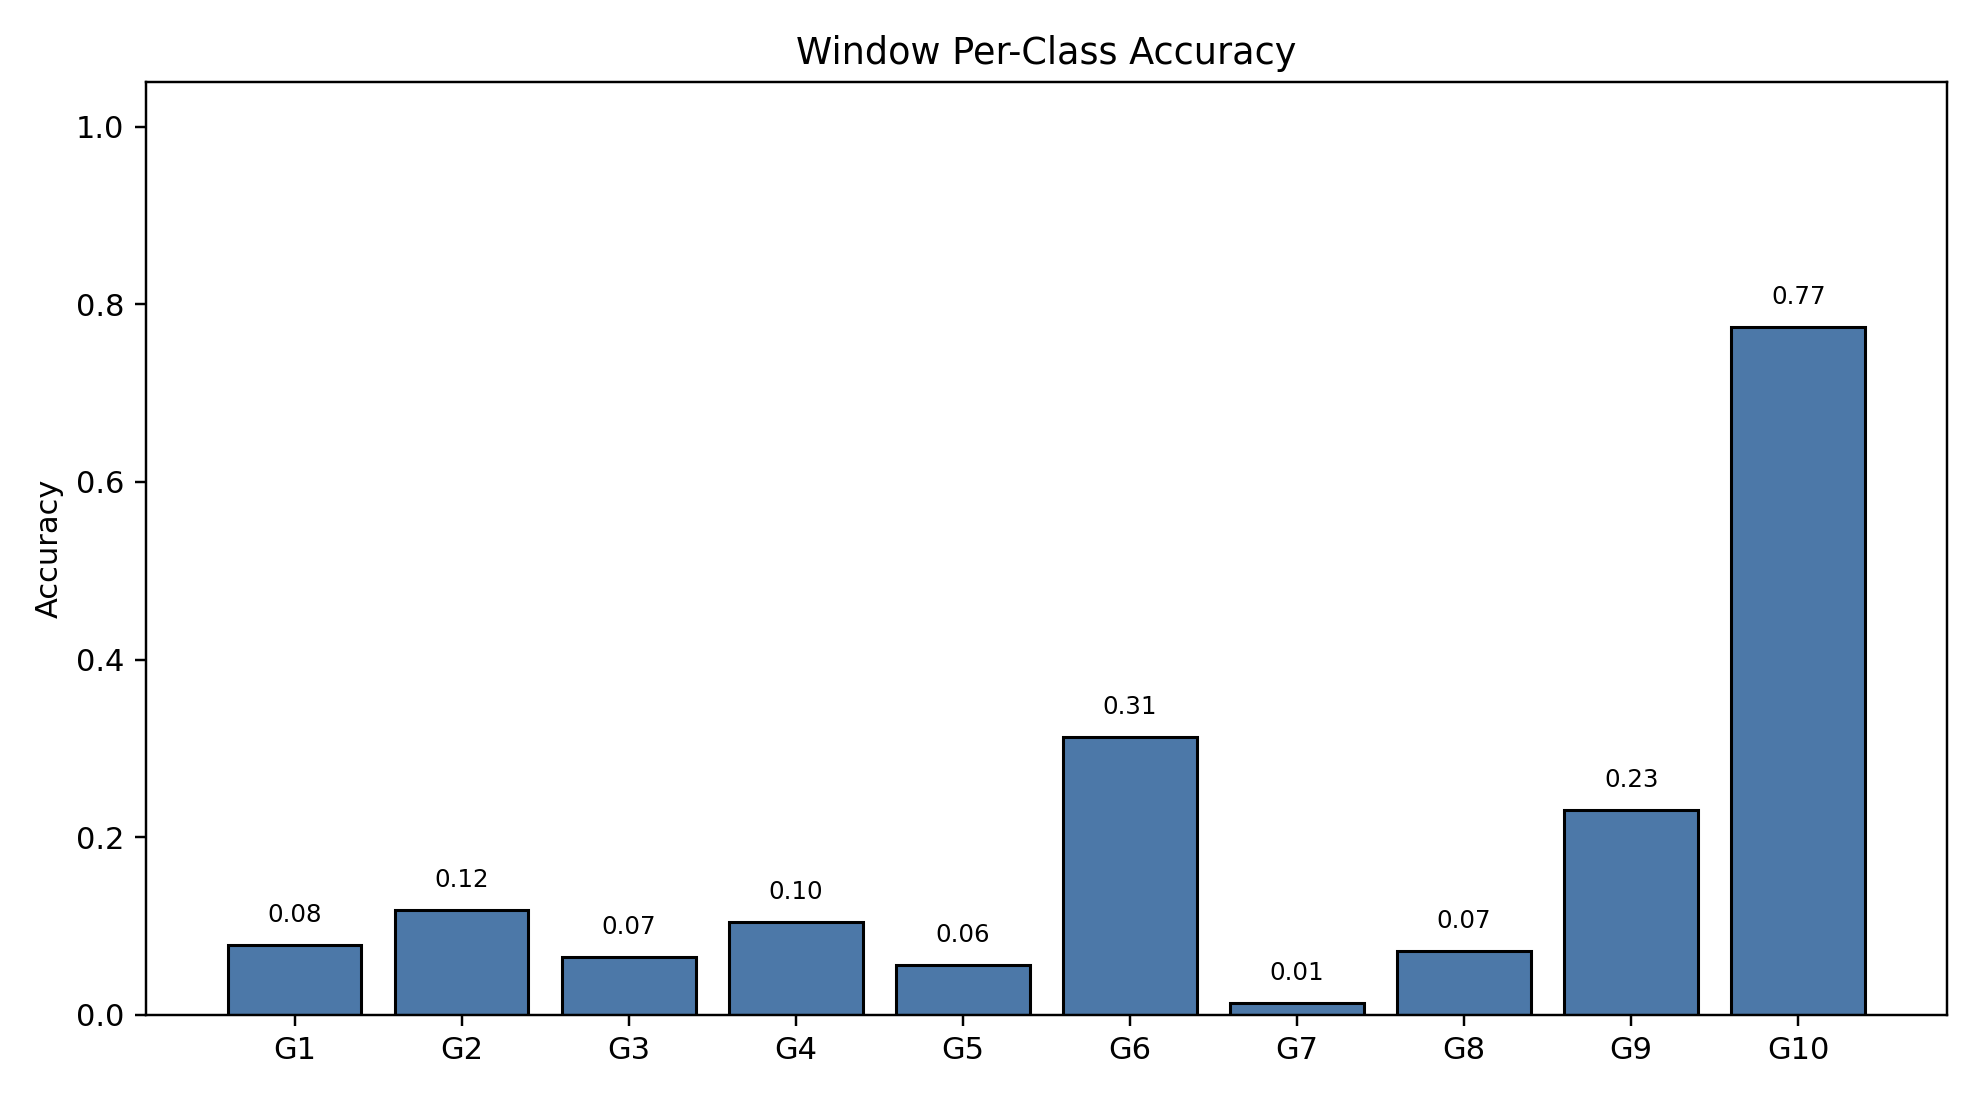

Source data for this figure (header and first rows):
class_index, gesture_id, support, correct, accuracy
0, 1, 791, 62, 0.07838
1, 2, 692, 82, 0.1185
2, 3, 766, 50, 0.06527
3, 4, 743, 78, 0.105
4, 5, 735, 41, 0.05578
5, 6, 763, 239, 0.3132
6, 7, 754, 10, 0.01326
7, 8, 707, 51, 0.07214
8, 9, 688, 159, 0.2311
9, 10, 683, 529, 0.7745
